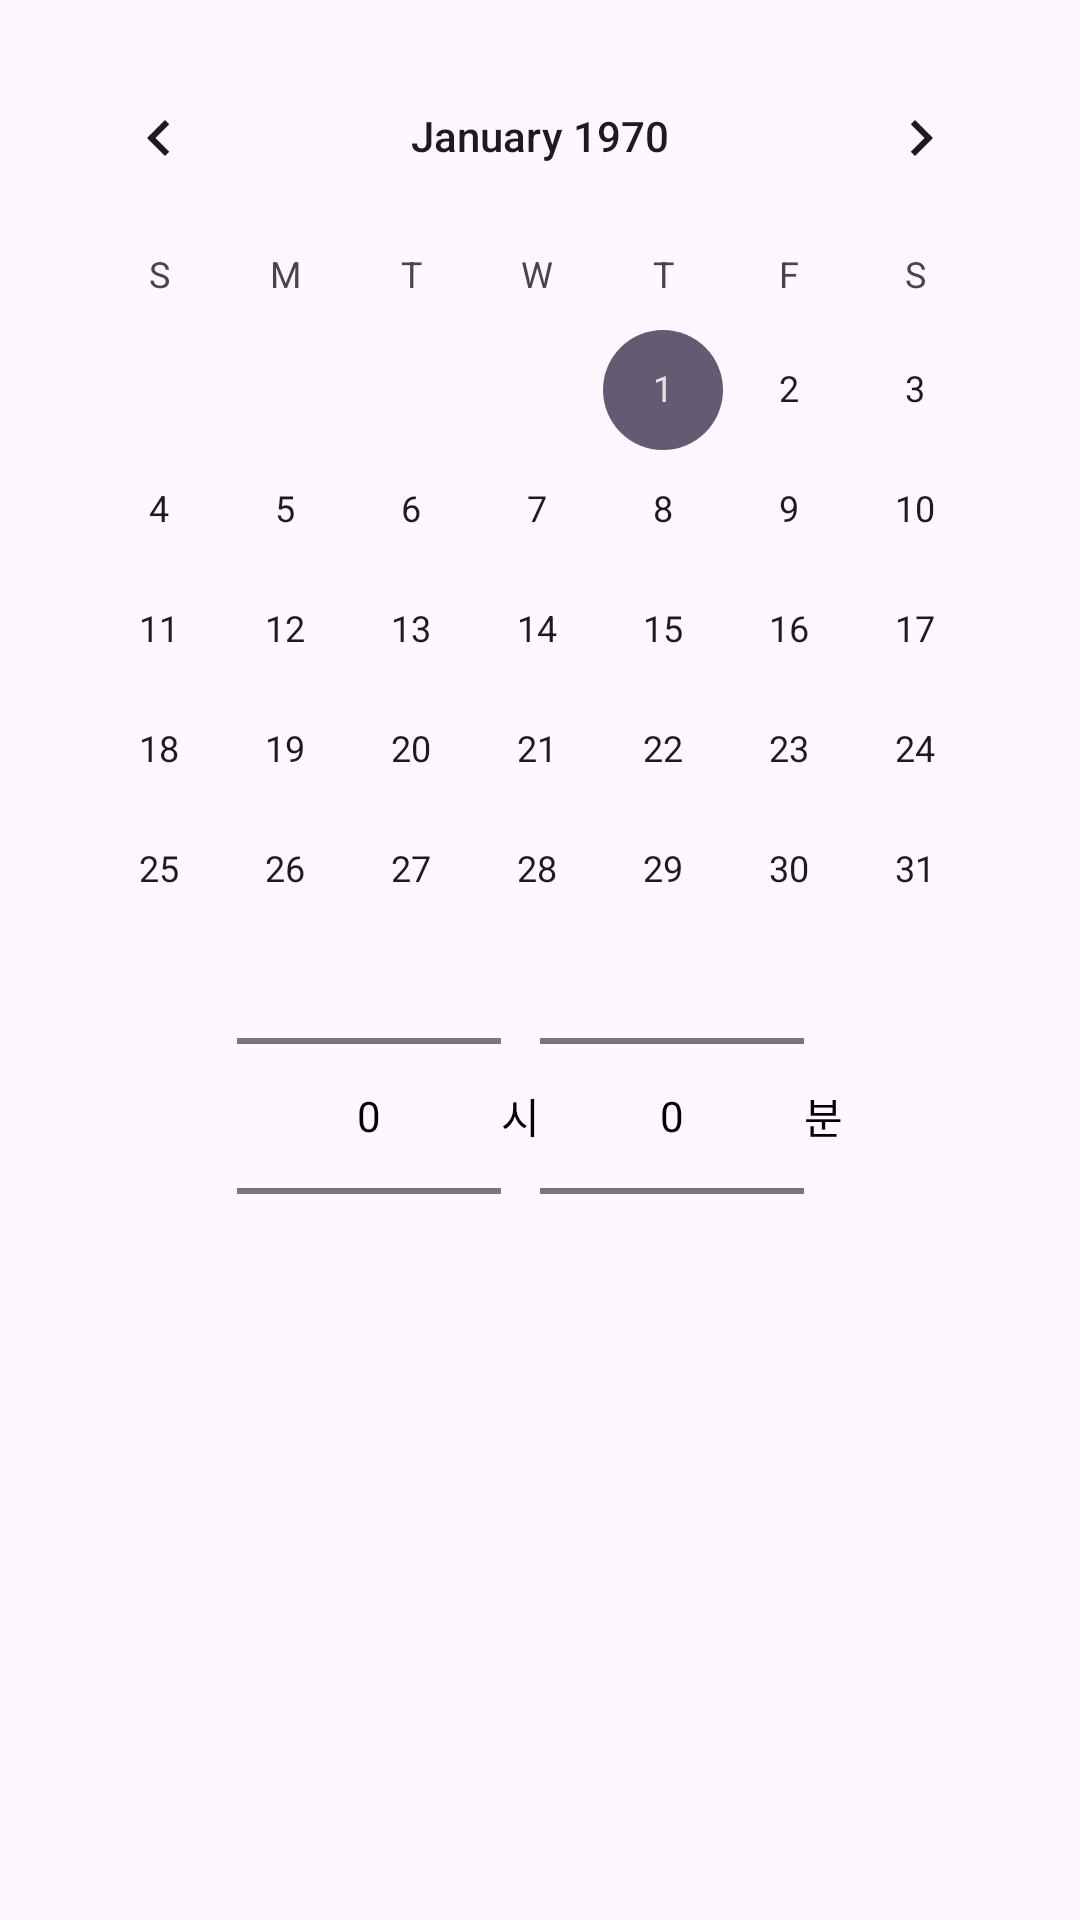

Reconstruct the res/layout file that produces this screen, plus the resources it refers to.
<!-- AndroidManifest.xml: application theme Theme.HomeworkTracker -->
<!-- res/layout/dialog_event_calendar.xml -->
<ScrollView xmlns:android="http://schemas.android.com/apk/res/android" android:layout_width="match_parent" android:layout_height="wrap_content">
 <LinearLayout android:layout_width="match_parent" android:layout_height="wrap_content" android:orientation="vertical" android:padding="12dp">
  <CalendarView android:id="@+id/eventCalendar" android:layout_width="match_parent" android:layout_height="300dp" />
  <LinearLayout android:layout_width="match_parent" android:layout_height="wrap_content" android:orientation="horizontal" android:gravity="center">
   <NumberPicker android:id="@+id/eventCalendarHour" android:layout_width="88dp" android:layout_height="120dp" android:contentDescription="종료 시" />
   <TextView android:id="@+id/eventCalendarTimeLabel" android:layout_width="wrap_content" android:layout_height="wrap_content" android:text="시" />
   <NumberPicker android:id="@+id/eventCalendarMinute" android:layout_width="88dp" android:layout_height="120dp" android:contentDescription="종료 분" />
   <TextView android:layout_width="wrap_content" android:layout_height="wrap_content" android:text="분" />
  </LinearLayout>
  <TextView android:id="@+id/eventCalendarPreview" android:layout_width="match_parent" android:layout_height="wrap_content" android:gravity="center" />
 </LinearLayout>
</ScrollView>
<!-- resources referenced by this layout -->
<resources>
  <style name="Theme.HomeworkTracker" parent="Base.Theme.HomeworkTracker" />
  <style name="Base.Theme.HomeworkTracker" parent="Theme.Material3.DayNight.NoActionBar">
          <item name="android:textColor">#000000</item>
          <item name="colorOnSurface">#000000</item>
          <item name="android:editTextColor">#000000</item>
      </style>
</resources>
